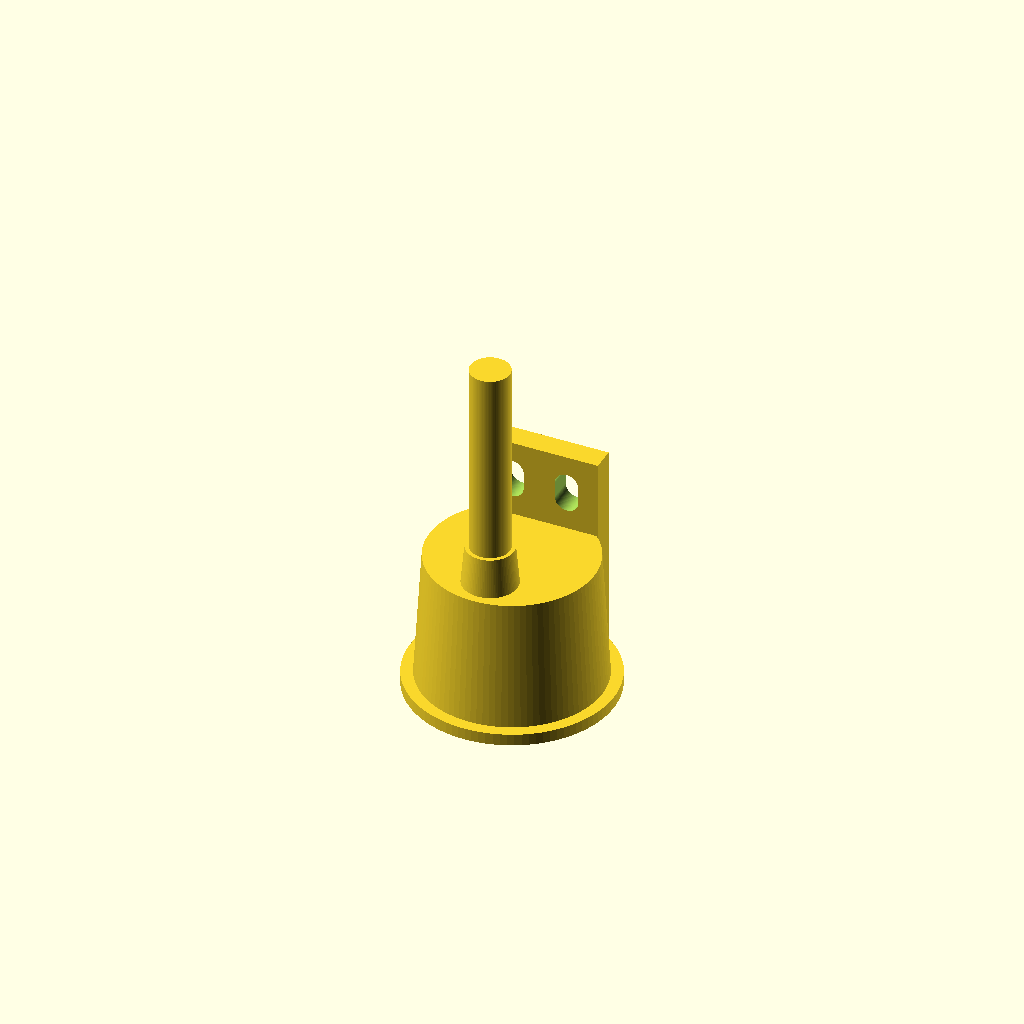
Cell 1: rendered with the file's own defaults.
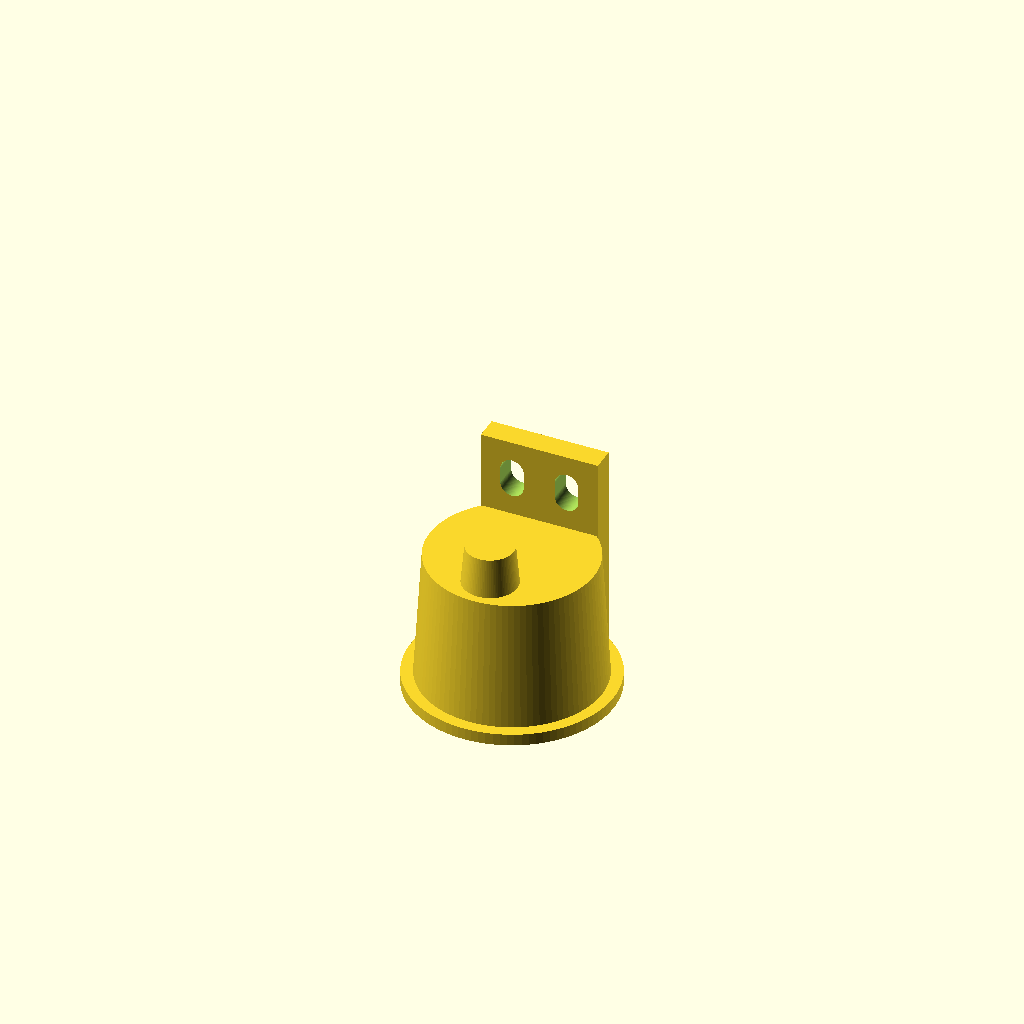
Cell 2 — show_cable set to false, the other parameters unchanged.
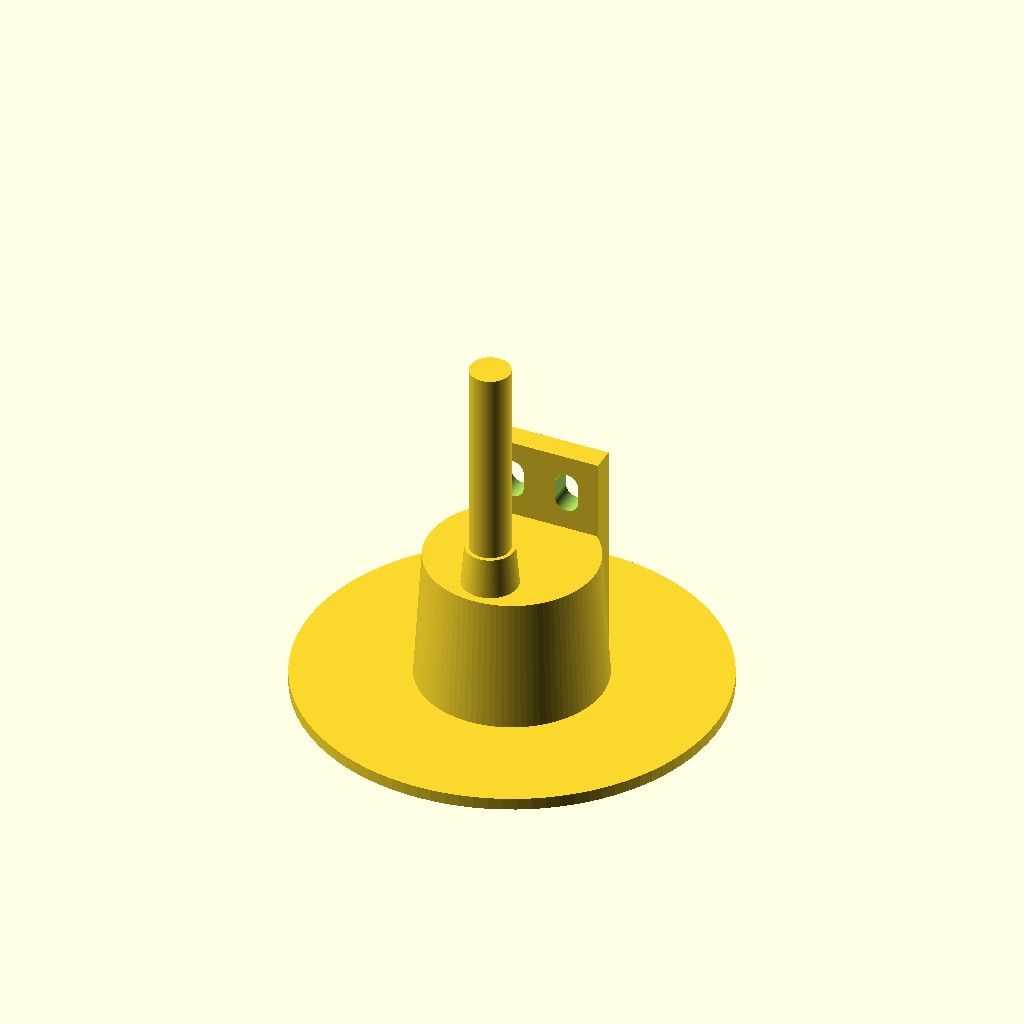
Cell 3: the same model with face_d = 52.
One fixed orthographic camera (rotation 55°, 0°, 25°; colour scheme Cornfield) for every cell.
The OpenSCAD source (parts/common/exterior/cots/td04a_transducer/ref/td04a_provisional_v1.scad):
// HONDEX TD04A: photo-based, provisional COTS exterior, units mm.
// NOT a manufacturer CAD model. ALL dimensions require measurement.
// Origin: acoustic face centre; face at Z=0, cable exits toward +Z.
/* [Provisional body dimensions] */
face_d = 26; // Existing project assumption, NOT confirmed diameter
lip_h = 1.5;
body_d = 23;
rear_d = 21;
body_h = 18; // Photo-based proportion, replaces no assembly dimensions
/* [Provisional mounting ear] */
ear_w = 15;
ear_t = 3;
ear_extension = 10;
slot_w = 3;
slot_length = 5;
slot_pitch = 7;
/* [Provisional cable stub] */
show_cable = true;
cable_d = 5;
cable_stub = 25; // Display only; supplied cable is 3000 mm
boot_d = 7;
boot_h = 5;
cable_y = -6;
/* [Resolution] */
$fn = 96;

assert(face_d >= body_d && body_d >= rear_d && rear_d > 0);
assert(body_h > lip_h && lip_h > 0);
assert(ear_t > 0 && ear_t < rear_d/2 && ear_w < rear_d);
assert(slot_length >= slot_w && slot_w > 0);
assert(slot_pitch + slot_w < ear_w);
assert(ear_extension > slot_length + 2);
assert(cable_d > 0 && boot_d >= cable_d && boot_h > 0 && cable_stub > 0);
assert(abs(cable_y) + boot_d/2 < rear_d/2);

module slot_y(w, length, depth) {
    // Analytic primitives keep STEP faces editable (no hull).
    union() {
        cube([w, depth, length-w], center=true);
        for (z = [-(length-w)/2, (length-w)/2])
            translate([0,0,z]) rotate([90,0,0])
                cylinder(d=w,h=depth,center=true);
    }
}

module td04a_transducer() {
    union() {
        cylinder(d=face_d, h=lip_h);
        translate([0,0,lip_h])
            cylinder(d1=body_d,d2=rear_d,h=body_h-lip_h);
        difference() {
            translate([-ear_w/2,rear_d/2-ear_t,lip_h])
                cube([ear_w,ear_t,body_h+ear_extension-lip_h]);
            for (x=[-slot_pitch/2,slot_pitch/2])
                translate([x,rear_d/2-ear_t/2,body_h+ear_extension/2])
                    slot_y(slot_w,slot_length,ear_t+2);
        }
        translate([0,cable_y,body_h-0.5])
            cylinder(d1=boot_d,d2=cable_d+1,h=boot_h+0.5);
        if (show_cable)
            translate([0,cable_y,body_h+boot_h-0.5])
                cylinder(d=cable_d,h=cable_stub+0.5);
    }
}

td04a_transducer();
Parameter table extracted from the source (name, type, default, range or options):
face_d: number, default 26
lip_h: number, default 1.5
body_d: number, default 23
rear_d: number, default 21
body_h: number, default 18
ear_w: number, default 15
ear_t: number, default 3
ear_extension: number, default 10
slot_w: number, default 3
slot_length: number, default 5
slot_pitch: number, default 7
show_cable: bool, default true
cable_d: number, default 5
cable_stub: number, default 25
boot_d: number, default 7
boot_h: number, default 5
cable_y: number, default -6
